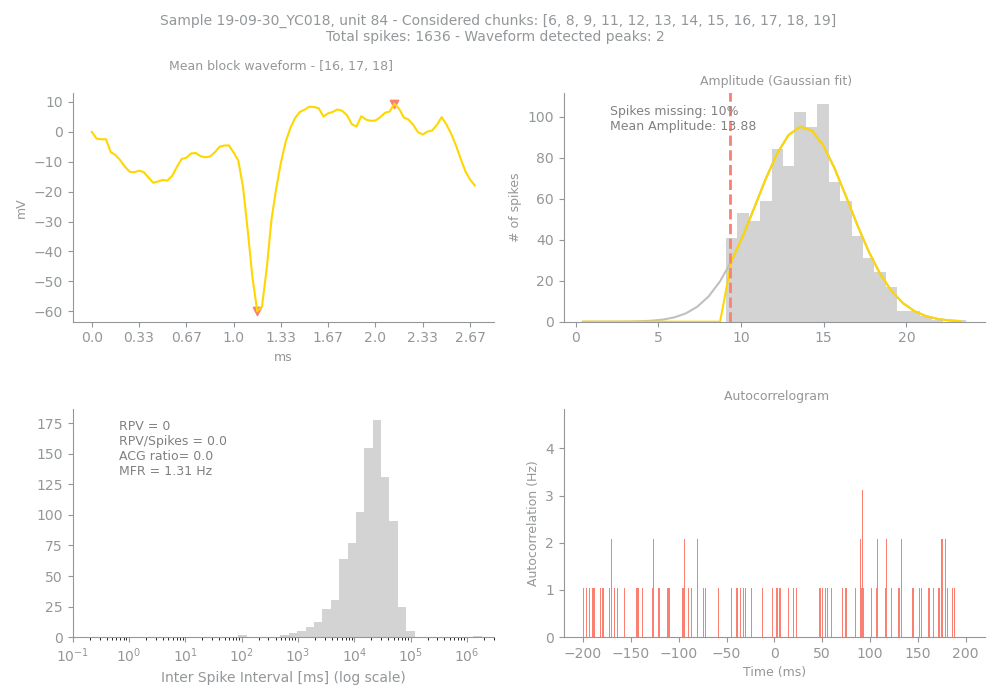

Values plotted in this chart, from the file beside it:
Sample, Unit, PeakChUnit, SpikesUnit, GoodChunks, GoodChunksList, WvfChunks, WvfChunksList, SpikesBlock, PercMissingSpikesBlock, MFRBlockHz, MeanAmpBlock, RPVBlock, FpBlockFancy, FpBlockSimple, ACGViolationRatio, WvfPeaksBlock, PeaksBlock_x, PeaksBlock_y, BigPkNegBlock
19-09-30_YC018, 84, 64, 1636, 12, [6, 8, 9, 11, 12, 13, 14, 15, 16, 17, 18…, 3, [16, 17, 18], 921, 10, 1.31, 13.88, 0, 0, 0.0, 0.0, 2, [35, 64], [-60.009144, 9.384556], 1
